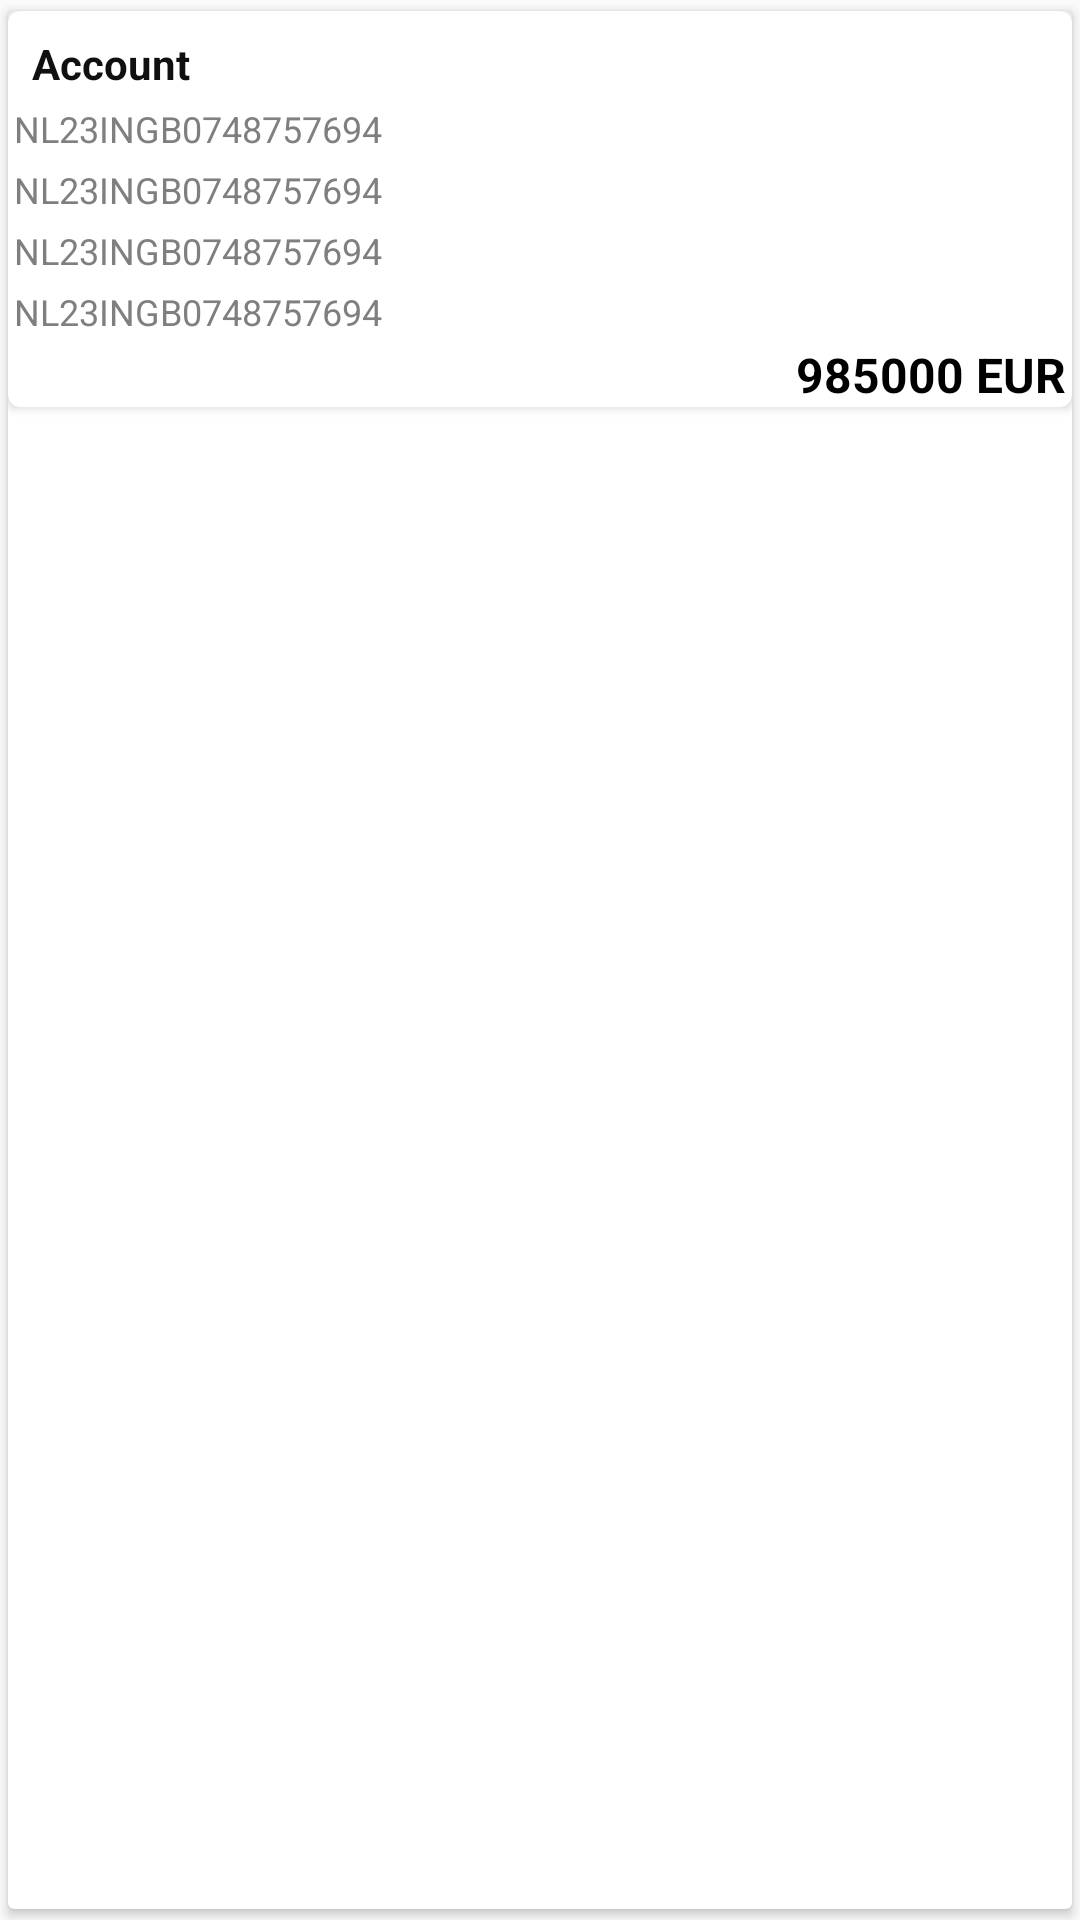

The Android layout XML behind this screen, and the referenced resources:
<!-- AndroidManifest.xml: application theme AppTheme -->
<!-- res/layout/adapter_list_account.xml -->
<?xml version="1.0" encoding="utf-8"?>
<androidx.cardview.widget.CardView xmlns:android="http://schemas.android.com/apk/res/android"
	xmlns:card_view="http://schemas.android.com/apk/res-auto"
	android:id="@+id/cdGeneral"
	android:layout_width="match_parent"
	android:layout_height="wrap_content"
	card_view:cardUseCompatPadding="true">

	<androidx.cardview.widget.CardView android:id="@+id/view_foreground"
		android:layout_width="match_parent"
		android:layout_height="wrap_content"
		android:clickable="true"
		android:focusable="true"
		android:minHeight="@dimen/size_60"
		card_view:cardCornerRadius="@dimen/size_4">

		<androidx.constraintlayout.widget.ConstraintLayout android:id="@+id/llCard"
			android:layout_width="match_parent"
			android:layout_height="wrap_content">

			<include layout="@layout/adapter_list_account_content"
				android:layout_width="match_parent"
				android:layout_height="match_parent" />

		</androidx.constraintlayout.widget.ConstraintLayout>

	</androidx.cardview.widget.CardView>
</androidx.cardview.widget.CardView>
<!-- res/layout/adapter_list_account_content.xml (included above) -->
<?xml version="1.0" encoding="utf-8"?>
<androidx.constraintlayout.widget.ConstraintLayout xmlns:android="http://schemas.android.com/apk/res/android"
	xmlns:app="http://schemas.android.com/apk/res-auto"
	xmlns:tools="http://schemas.android.com/tools"
	android:id="@+id/clMainDetail"
	android:layout_width="match_parent"
	android:layout_height="match_parent"
	tools:ignore="HardcodedText,ContentDescription">

	<TextView
		android:id="@+id/tvId"
		style="@style/TextStyle.Heading"
		android:layout_width="wrap_content"
		android:layout_height="wrap_content"
		android:layout_marginStart="8dp"
		android:layout_marginLeft="8dp"
		android:layout_marginTop="8dp"
		android:layout_marginEnd="8dp"
		android:text="Account"
		app:layout_constraintEnd_toEndOf="parent"
		app:layout_constraintHorizontal_bias="0.0"
		app:layout_constraintStart_toStartOf="parent"
		app:layout_constraintTop_toTopOf="parent"
		tools:ignore="MissingConstraints" />

	<TextView android:id="@+id/tvDate"
		style="@style/TextStyle.SubHeading"
		android:layout_width="wrap_content"
		android:layout_height="wrap_content"
		android:layout_marginStart="8dp"
		android:layout_marginTop="4dp"
		android:layout_marginEnd="8dp"
		android:text="NL23INGB0748757694"
		app:layout_constraintEnd_toEndOf="parent"
		app:layout_constraintHorizontal_bias="0.0"
		app:layout_constraintStart_toStartOf="parent"
		app:layout_constraintTop_toBottomOf="@+id/tvId" />
	<TextView android:id="@+id/tvAmount"
		style="@style/TextStyle.SubHeading"
		android:layout_width="wrap_content"
		android:layout_height="wrap_content"
		android:layout_marginStart="8dp"
		android:layout_marginTop="4dp"
		android:layout_marginEnd="8dp"
		android:text="NL23INGB0748757694"
		app:layout_constraintEnd_toEndOf="parent"
		app:layout_constraintHorizontal_bias="0.0"
		app:layout_constraintStart_toStartOf="parent"
		app:layout_constraintTop_toBottomOf="@+id/tvDate" />
	<TextView android:id="@+id/tvFee"
		style="@style/TextStyle.SubHeading"
		android:layout_width="wrap_content"
		android:layout_height="wrap_content"
		android:layout_marginStart="8dp"
		android:layout_marginTop="4dp"
		android:layout_marginEnd="8dp"
		android:text="NL23INGB0748757694"
		app:layout_constraintEnd_toEndOf="parent"
		app:layout_constraintHorizontal_bias="0.0"
		app:layout_constraintStart_toStartOf="parent"
		app:layout_constraintTop_toBottomOf="@+id/tvAmount" />

	<TextView android:id="@+id/tvDescription"
		style="@style/TextStyle.SubHeading"
		android:layout_width="wrap_content"
		android:layout_height="wrap_content"
		android:layout_marginStart="8dp"
		android:layout_marginTop="4dp"
		android:layout_marginEnd="8dp"
		android:text="NL23INGB0748757694"
		app:layout_constraintEnd_toEndOf="parent"
		app:layout_constraintHorizontal_bias="0.0"
		app:layout_constraintStart_toStartOf="parent"
		app:layout_constraintTop_toBottomOf="@+id/tvFee" />

	<TextView android:id="@+id/tvTotal"
		style="@style/TextStyle.Total"
		android:layout_width="wrap_content"
		android:layout_height="wrap_content"
		android:text="985000 EUR"
		app:layout_constraintEnd_toEndOf="parent"
		app:layout_constraintHorizontal_bias="1.0"
		app:layout_constraintStart_toStartOf="parent"
		app:layout_constraintTop_toBottomOf="@+id/tvDescription" />

</androidx.constraintlayout.widget.ConstraintLayout>
<!-- resources referenced by this layout -->
<resources>
  <dimen name="size_4">4dp</dimen>
  <dimen name="size_60">60dp</dimen>
  <style name="TextStyle.Heading" parent="TextStyle">
          <item name="android:textSize">@dimen/text_size_14</item>
          <item name="android:layout_gravity">center</item>
          <item name="android:textStyle">bold</item>
      </style>
  <style name="TextStyle.SubHeading" parent="TextStyle">
          <item name="android:textSize">@dimen/text_size_12</item>
          <item name="android:textColor">@color/grey_dark</item>
      </style>
  <style name="TextStyle.Total" parent="TextStyle.Heading">
          <item name="android:layout_width">wrap_content</item>
          <item name="android:layout_height">wrap_content</item>
          <item name="android:textSize">@dimen/text_size_16</item>
          <item name="android:textColor">@color/colorBlack</item>
          <item name="android:gravity">end</item>
      </style>
  <style name="AppTheme" parent="Theme.AppCompat.Light.DarkActionBar">
          
          <item name="colorPrimary">@color/colorPrimary</item>
          <item name="colorPrimaryDark">@color/colorPrimaryDark</item>
          <item name="colorAccent">@color/colorAccent</item>
      </style>
  <style name="TextStyle">
          <item name="android:layout_marginTop">2dp</item>
          <item name="android:layout_marginBottom">2dp</item>
          <item name="android:layout_marginLeft">2dp</item>
          <item name="android:layout_marginRight">2dp</item>
          <item name="android:textColor">@color/colorPrimaryText</item>
      </style>
  <dimen name="text_size_14">14sp</dimen>
  <dimen name="text_size_12">12sp</dimen>
  <color name="grey_dark">#807F7F</color>
  <dimen name="text_size_16">16sp</dimen>
  <color name="colorBlack">#000000</color>
  <color name="colorPrimary">#2196F3</color>
  <color name="colorPrimaryDark">#1976D2</color>
  <color name="colorAccent">#03A9F4</color>
  <color name="colorPrimaryText">#111010</color>
</resources>
